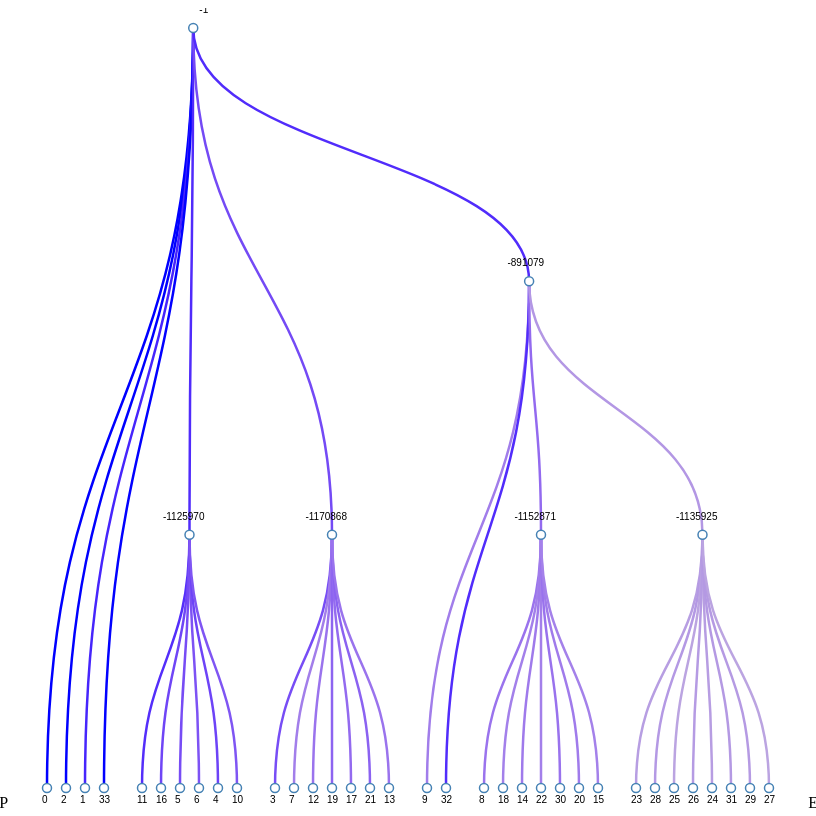
D3 v3 page, settled after 480 driven frames (8 s of simulated time); the page loaded 1 data file(s).



function componentToHex(c) {
    var hex = c.toString(16);
    return hex.length == 1 ? "0" + hex : hex;
}

function rgbToHex(r, g, b) {
    return "#" + componentToHex(r) + componentToHex(g) + componentToHex(b);
}




document.write("Hello MAP")
var height = 800,
    width = 800;
    offsetX = 20;
    offsetY = 20;
//Initialise canvas
var svg = d3.select("body").append("svg")
                           .attr("width",width)
                           .attr("height",height)
                           .append("g")
                           .attr("transform","translate("+offsetX+","+offsetY+")");

var x = d3.scale.linear()
    .domain([0, 1])
    .range([0, width]);

var y = d3.scale.linear()
    .domain([0, 1])
    .range([height, 0]);

var diagonal = d3.svg.diagonal()
               .projection(function(d) {
                return [d.x , d.y];
               });

var color = d3.scale.linear()
    .range(['lightgrey','blue'])
    .interpolate(d3.interpolateLab);


var cluster = d3.layout.cluster().size([height-2*offsetY,width-2*offsetX]);

d3.json("mapTree.json", function(error,root){
  var nodes = cluster.nodes(root),
      links = cluster.links(nodes);

  var link = svg.selectAll(".link").data(links)
                        .enter().append("g")
                        .attr("class","link")
                        //.attr("d",line)

    link.append("path")
      .attr("fill", "none")
      .style("stroke", function(d){
        return color(d.target.credibility)
        //return rgbToHex(Math.round(d.target.credibility*50),Math.round(200-d.target.credibility*55),255);
      })
      .attr("stroke-width", function(d){
        return "2.5px"
        return (d.source.credibility*2+.5)+"px"
      })
      .attr("d", diagonal);


  var node = svg.selectAll(".node").data(nodes)
      .enter().append("g")
      .attr("class", "node")
      .attr("transform", function(d) { return "translate(" + d.x+ "," + d.y + ")"; })


  node.append("circle")
     .attr("r", 4.5);

  node.append("text")
    .attr("dx", function(d) { return d.children ? 15 : -5; })
    .attr("dy", function(d) { return d.children ? -15 : 15; })
    .style("text-anchor", function(d) { return d.children ? "end" : "start"; })
    .text(function(d) {
      if (d.name < 0){ } return d.name});

    
});

document.write("End Drifter");




### data: mapTree.json
{
 "name": "-1",
 "size": "6",
 "credibility": "0.000000",
 "children": [
  {
   "name": "0",
   "size": "1",
   "credibility": "1"
  },
  {
   "name": "2",
   "size": "1",
   "credibility": "1"
  },
  {
   "name": "1",
   "size": "1",
   "credibility": "0.9071"
  },
  {
   "name": "33",
   "size": "1",
   "credibility": "0.999"
  },
  {
   "name": "-1125970",
   "size": "1",
   "credibility": "0.8801",
   "children": [
    "{... 3 keys}",
    "{... 3 keys}",
    "{... 3 keys}",
    "{... 3 keys}",
    "{... 3 keys}",
    "{... 3 keys}"
   ]
  },
  {
   "name": "-1170868",
   "size": "1",
   "credibility": "0.7403",
   "children": [
    "{... 3 keys}",
    "{... 3 keys}",
    "{... 3 keys}",
    "{... 3 keys}",
    "{... 3 keys}",
    "{... 3 keys}",
    "{... 3 keys}"
   ]
  },
  {
   "name": "-891079",
   "size": "3",
   "credibility": "0.8771",
   "children": [
    "{... 3 keys}",
    "{... 3 keys}",
    "{... 4 keys}",
    "{... 4 keys}"
   ]
  }
 ]
}